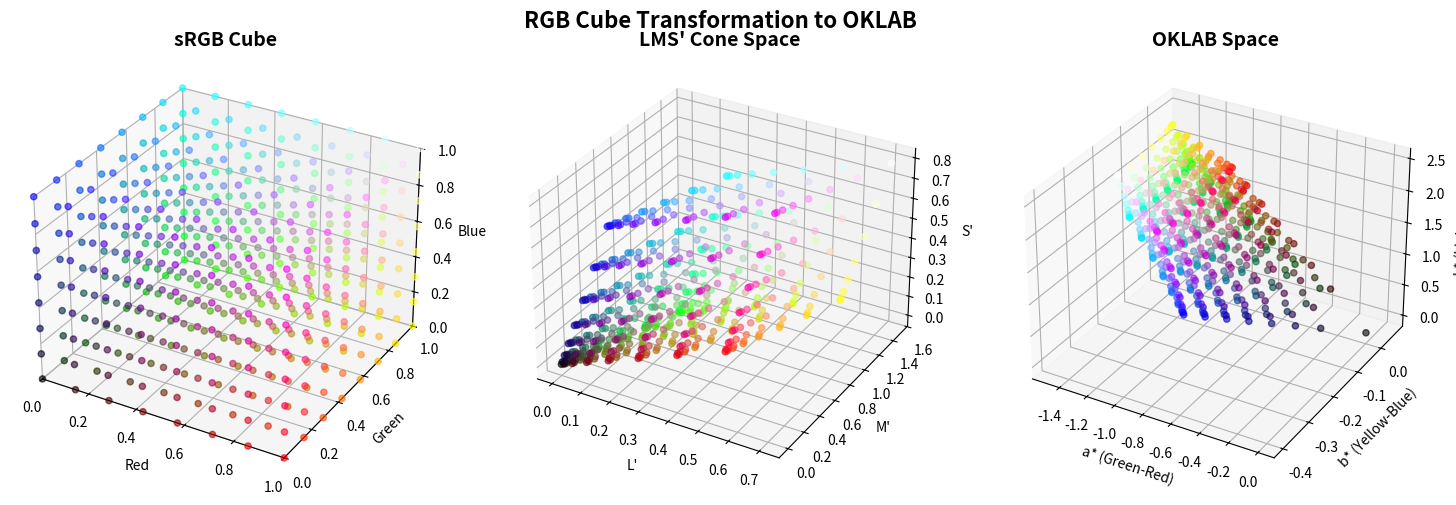
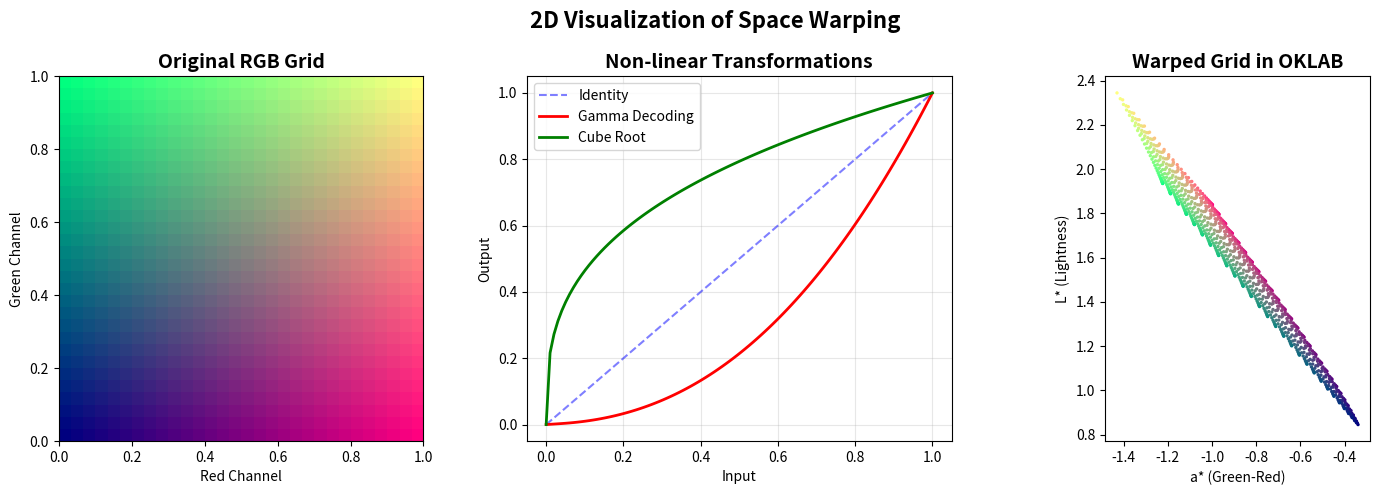
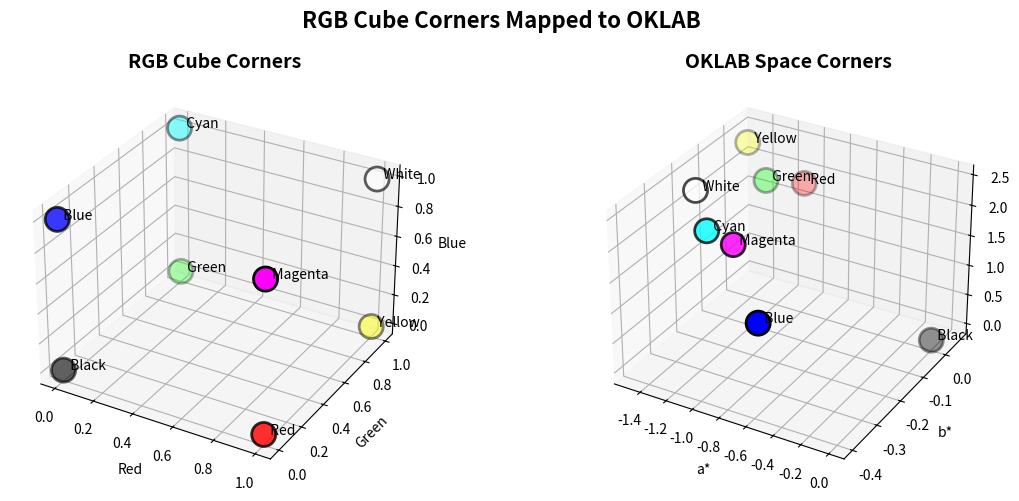
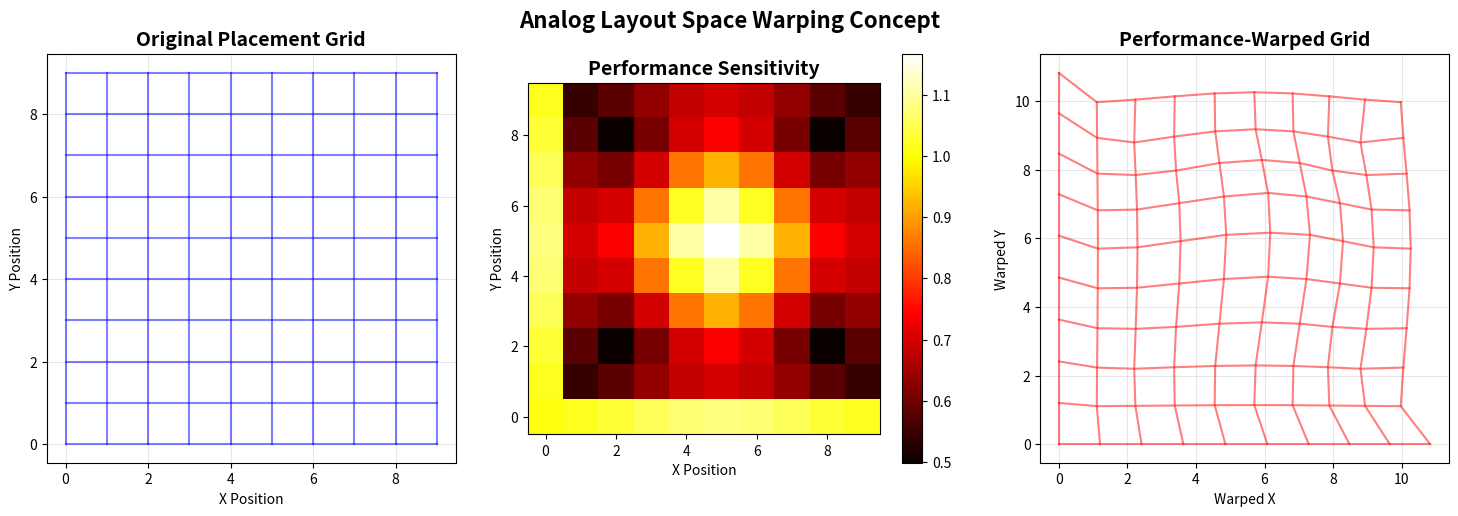

Write Python code to recreate these figures, in order.
#!/usr/bin/env python3
"""
Generate and save all visualization plots for the README
"""

import numpy as np
import matplotlib.pyplot as plt
from mpl_toolkits.mplot3d import Axes3D
import matplotlib.gridspec as gridspec
import os

# Create plots directory
os.makedirs('plots', exist_ok=True)

class AccurateOKLABConverter:
    """Implements the exact OKLAB conversion"""
    
    @staticmethod
    def srgb_to_linear(srgb):
        srgb = np.asarray(srgb)
        linear = np.where(
            srgb <= 0.04045,
            srgb / 12.92,
            np.power((srgb + 0.055) / 1.055, 2.4)
        )
        return linear
    
    @staticmethod
    def linear_to_lms_prime(linear_rgb):
        M = np.array([
            [0.41222147, 0.53633255, 0.05144599],
            [0.21190349, 0.68069954, 0.10739698],
            [0.08830246, 0.28171881, 0.63000000]
        ])
        if linear_rgb.ndim == 1:
            return M @ linear_rgb
        else:
            return np.tensordot(linear_rgb, M.T, axes=(-1, -1))
    
    @staticmethod
    def lms_prime_to_oklab(lms_prime):
        lms_cubed = np.sign(lms_prime) * np.power(np.abs(lms_prime), 1/3)
        M2 = np.array([
            [0.21045426,  0.79361779, -0.00407204],
            [1.97799849, -2.42859220,  0.45059371],
            [0.02590404,  0.78277177, -0.80867577]
        ])
        if lms_cubed.ndim == 1:
            oklab = M2 @ lms_cubed
        else:
            oklab = np.tensordot(lms_cubed, M2.T, axes=(-1, -1))
        return oklab


def generate_3d_cube_transformation():
    """Generate the main 3D RGB cube transformation plot"""
    converter = AccurateOKLABConverter()
    
    # Create RGB cube
    resolution = 8
    r = np.linspace(0, 1, resolution)
    g = np.linspace(0, 1, resolution)
    b = np.linspace(0, 1, resolution)
    rr, gg, bb = np.meshgrid(r, g, b, indexing='ij')
    
    srgb_points = np.stack([rr.flatten(), gg.flatten(), bb.flatten()], axis=-1)
    
    # Transform through all stages
    linear_points = converter.srgb_to_linear(srgb_points)
    lms_points = converter.linear_to_lms_prime(linear_points)
    oklab_points = converter.lms_prime_to_oklab(lms_points)
    
    # Create figure
    fig = plt.figure(figsize=(15, 5))
    
    # Plot 1: Original RGB Cube
    ax1 = fig.add_subplot(131, projection='3d')
    ax1.scatter(srgb_points[:, 0], srgb_points[:, 1], srgb_points[:, 2],
               c=srgb_points, s=20, alpha=0.6)
    ax1.set_title('sRGB Cube', fontsize=14, fontweight='bold')
    ax1.set_xlabel('Red')
    ax1.set_ylabel('Green')
    ax1.set_zlabel('Blue')
    ax1.set_xlim([0, 1])
    ax1.set_ylim([0, 1])
    ax1.set_zlim([0, 1])
    
    # Plot 2: LMS Space
    ax2 = fig.add_subplot(132, projection='3d')
    ax2.scatter(lms_points[:, 0], lms_points[:, 1], lms_points[:, 2],
               c=srgb_points, s=20, alpha=0.6)
    ax2.set_title('LMS\' Cone Space', fontsize=14, fontweight='bold')
    ax2.set_xlabel('L\'')
    ax2.set_ylabel('M\'')
    ax2.set_zlabel('S\'')
    
    # Plot 3: OKLAB Space
    ax3 = fig.add_subplot(133, projection='3d')
    ax3.scatter(oklab_points[:, 1], oklab_points[:, 2], oklab_points[:, 0],
               c=srgb_points, s=20, alpha=0.6)
    ax3.set_title('OKLAB Space', fontsize=14, fontweight='bold')
    ax3.set_xlabel('a* (Green-Red)')
    ax3.set_ylabel('b* (Yellow-Blue)')
    ax3.set_zlabel('L* (Lightness)')
    
    plt.suptitle('RGB Cube Transformation to OKLAB', fontsize=16, fontweight='bold')
    plt.tight_layout()
    plt.savefig('plots/cube_transformation.png', dpi=150, bbox_inches='tight')
    plt.close()
    print("Saved: plots/cube_transformation.png")


def generate_step_by_step_2d():
    """Generate 2D step-by-step transformation"""
    converter = AccurateOKLABConverter()
    
    # Create 2D grid
    resolution = 30
    r = np.linspace(0, 1, resolution)
    g = np.linspace(0, 1, resolution)
    rr, gg = np.meshgrid(r, g)
    
    srgb_grid = np.zeros((resolution, resolution, 3))
    srgb_grid[:, :, 0] = rr
    srgb_grid[:, :, 1] = gg
    srgb_grid[:, :, 2] = 0.5  # Fix blue
    
    # Transform
    srgb_flat = srgb_grid.reshape(-1, 3)
    linear_flat = converter.srgb_to_linear(srgb_flat)
    lms_flat = converter.linear_to_lms_prime(linear_flat)
    oklab_flat = converter.lms_prime_to_oklab(lms_flat)
    
    oklab_grid = oklab_flat.reshape(resolution, resolution, 3)
    
    # Create figure
    fig = plt.figure(figsize=(15, 5))
    
    # Plot grid warping
    ax1 = fig.add_subplot(131)
    ax1.imshow(srgb_grid, origin='lower', extent=[0, 1, 0, 1])
    ax1.set_title('Original RGB Grid', fontsize=14, fontweight='bold')
    ax1.set_xlabel('Red Channel')
    ax1.set_ylabel('Green Channel')
    
    # Plot gamma function
    ax2 = fig.add_subplot(132)
    x = np.linspace(0, 1, 100)
    y_linear = converter.srgb_to_linear(x)
    ax2.plot(x, x, 'b--', label='Identity', alpha=0.5)
    ax2.plot(x, y_linear, 'r-', label='Gamma Decoding', linewidth=2)
    ax2.plot(x, np.power(x, 1/3), 'g-', label='Cube Root', linewidth=2)
    ax2.set_title('Non-linear Transformations', fontsize=14, fontweight='bold')
    ax2.set_xlabel('Input')
    ax2.set_ylabel('Output')
    ax2.legend()
    ax2.grid(True, alpha=0.3)
    
    # Plot warped grid
    ax3 = fig.add_subplot(133)
    ax3.scatter(oklab_grid[:, :, 1].flatten(), oklab_grid[:, :, 0].flatten(),
               c=srgb_grid.reshape(-1, 3), s=2)
    ax3.set_title('Warped Grid in OKLAB', fontsize=14, fontweight='bold')
    ax3.set_xlabel('a* (Green-Red)')
    ax3.set_ylabel('L* (Lightness)')
    ax3.set_aspect('equal')
    
    plt.suptitle('2D Visualization of Space Warping', fontsize=16, fontweight='bold')
    plt.tight_layout()
    plt.savefig('plots/2d_warping.png', dpi=150, bbox_inches='tight')
    plt.close()
    print("Saved: plots/2d_warping.png")


def generate_corner_analysis():
    """Show how RGB cube corners map to OKLAB"""
    converter = AccurateOKLABConverter()
    
    # Define corners
    corners_srgb = np.array([
        [0, 0, 0],  # Black
        [1, 0, 0],  # Red
        [0, 1, 0],  # Green
        [0, 0, 1],  # Blue
        [1, 1, 0],  # Yellow
        [1, 0, 1],  # Magenta
        [0, 1, 1],  # Cyan
        [1, 1, 1],  # White
    ])
    
    corner_names = ['Black', 'Red', 'Green', 'Blue', 'Yellow', 'Magenta', 'Cyan', 'White']
    
    # Transform
    corners_linear = converter.srgb_to_linear(corners_srgb)
    corners_lms = converter.linear_to_lms_prime(corners_linear)
    corners_oklab = converter.lms_prime_to_oklab(corners_lms)
    
    # Create figure
    fig = plt.figure(figsize=(12, 5))
    
    # RGB corners
    ax1 = fig.add_subplot(121, projection='3d')
    ax1.scatter(corners_srgb[:, 0], corners_srgb[:, 1], corners_srgb[:, 2],
               c=corners_srgb, s=300, edgecolors='black', linewidth=2)
    for i, name in enumerate(corner_names):
        ax1.text(corners_srgb[i, 0], corners_srgb[i, 1], corners_srgb[i, 2],
                f'  {name}', fontsize=10)
    ax1.set_title('RGB Cube Corners', fontsize=14, fontweight='bold')
    ax1.set_xlabel('Red')
    ax1.set_ylabel('Green')
    ax1.set_zlabel('Blue')
    
    # OKLAB corners
    ax2 = fig.add_subplot(122, projection='3d')
    ax2.scatter(corners_oklab[:, 1], corners_oklab[:, 2], corners_oklab[:, 0],
               c=corners_srgb, s=300, edgecolors='black', linewidth=2)
    for i, name in enumerate(corner_names):
        ax2.text(corners_oklab[i, 1], corners_oklab[i, 2], corners_oklab[i, 0],
                f'  {name}', fontsize=10)
    ax2.set_title('OKLAB Space Corners', fontsize=14, fontweight='bold')
    ax2.set_xlabel('a*')
    ax2.set_ylabel('b*')
    ax2.set_zlabel('L*')
    
    plt.suptitle('RGB Cube Corners Mapped to OKLAB', fontsize=16, fontweight='bold')
    plt.tight_layout()
    plt.savefig('plots/corner_mapping.png', dpi=150, bbox_inches='tight')
    plt.close()
    print("Saved: plots/corner_mapping.png")


def generate_analog_layout_demo():
    """Generate analog layout warping visualization"""
    grid_size = 10
    
    # Create placement grid
    positions = np.zeros((grid_size, grid_size, 2))
    for i in range(grid_size):
        for j in range(grid_size):
            positions[i, j] = [i, j]
    
    # Simulate performance metrics
    def calculate_performance(x, y):
        center = grid_size / 2
        # Thermal hotspot in center
        thermal = np.exp(-((x-center)**2 + (y-center)**2) / 10)
        # Parasitic from edges
        edge_dist = min(x, y, grid_size-x, grid_size-y)
        parasitic = 1 / (edge_dist + 1)
        return thermal + parasitic
    
    # Create warped positions (simplified)
    warped_positions = np.zeros_like(positions)
    for i in range(grid_size):
        for j in range(grid_size):
            perf = calculate_performance(i, j)
            # Warp based on performance
            warped_positions[i, j, 0] = i * (1 + 0.2 * perf)
            warped_positions[i, j, 1] = j * (1 + 0.2 * perf)
    
    # Create figure
    fig, axes = plt.subplots(1, 3, figsize=(15, 5))
    
    # Original grid
    ax = axes[0]
    for i in range(grid_size):
        ax.plot(positions[i, :, 0], positions[i, :, 1], 'b-', alpha=0.5)
        ax.plot(positions[:, i, 0], positions[:, i, 1], 'b-', alpha=0.5)
    ax.set_title('Original Placement Grid', fontsize=14, fontweight='bold')
    ax.set_xlabel('X Position')
    ax.set_ylabel('Y Position')
    ax.set_aspect('equal')
    ax.grid(True, alpha=0.3)
    
    # Performance heatmap
    ax = axes[1]
    perf_map = np.zeros((grid_size, grid_size))
    for i in range(grid_size):
        for j in range(grid_size):
            perf_map[i, j] = calculate_performance(i, j)
    im = ax.imshow(perf_map, cmap='hot', origin='lower')
    ax.set_title('Performance Sensitivity', fontsize=14, fontweight='bold')
    ax.set_xlabel('X Position')
    ax.set_ylabel('Y Position')
    plt.colorbar(im, ax=ax)
    
    # Warped grid
    ax = axes[2]
    for i in range(grid_size):
        ax.plot(warped_positions[i, :, 0], warped_positions[i, :, 1], 'r-', alpha=0.5)
        ax.plot(warped_positions[:, i, 0], warped_positions[:, i, 1], 'r-', alpha=0.5)
    ax.set_title('Performance-Warped Grid', fontsize=14, fontweight='bold')
    ax.set_xlabel('Warped X')
    ax.set_ylabel('Warped Y')
    ax.set_aspect('equal')
    ax.grid(True, alpha=0.3)
    
    plt.suptitle('Analog Layout Space Warping Concept', fontsize=16, fontweight='bold')
    plt.tight_layout()
    plt.savefig('plots/analog_layout_warping.png', dpi=150, bbox_inches='tight')
    plt.close()
    print("Saved: plots/analog_layout_warping.png")


# Generate all plots
print("Generating plots for README...")
generate_3d_cube_transformation()
generate_step_by_step_2d()
generate_corner_analysis()
generate_analog_layout_demo()
print("\nAll plots generated successfully!")
